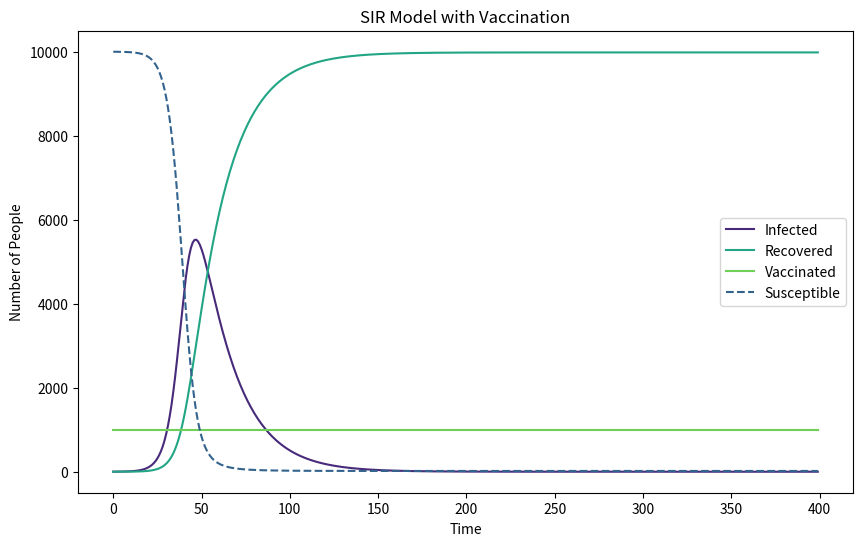

Here is the Python script that generated this plot:
import numpy as np
import matplotlib.pyplot as plt
from matplotlib import cm

# 定义基本参数
N = 10000  # 总人口数
I0 = 1  # 初始感染者数量
S0 = N - I0  # 初始易感者数量
R0 = 0  # 初始康复者数量
V0 = int(0.1 * N)  # 初始接种者数量，占总人口的10%

# 定义疾病传播参数
beta = 0.3  # 感染率
gamma = 0.05  # 康复率

# 定义时间步长和模拟时间
t = np.arange(0, 400, 1)  # 时间步长为1
S, I, R, V = S0, I0, R0, V0

# 存储数据用于绘图
S_data = []
I_data = []
R_data = []
V_data = []

for t_i in t:
    # 计算当前时间步的S, I, R, V
    dSdt = -beta * S * I / N
    dIdt = beta * S * I / N - gamma * I
    dRdt = gamma * I
    dVdt = 0  # 接种者数量不变

    # 更新S, I, R, V
    S += dSdt
    I += dIdt
    R += dRdt
    V += dVdt

    # 存储数据
    S_data.append(S)
    I_data.append(I)
    R_data.append(R)
    V_data.append(V)

# 绘制结果
plt.figure(figsize=(10, 6))
plt.plot(t, I_data, color=cm.viridis(30), label='Infected')
plt.plot(t, R_data, color=cm.viridis(150), label='Recovered')
plt.plot(t, V_data, color=cm.viridis(200), label='Vaccinated')
plt.plot(t, S_data, color=cm.viridis(80), linestyle='--', label='Susceptible')
plt.xlabel('Time')
plt.ylabel('Number of People')
plt.title('SIR Model with Vaccination')
plt.legend()
plt.show()

